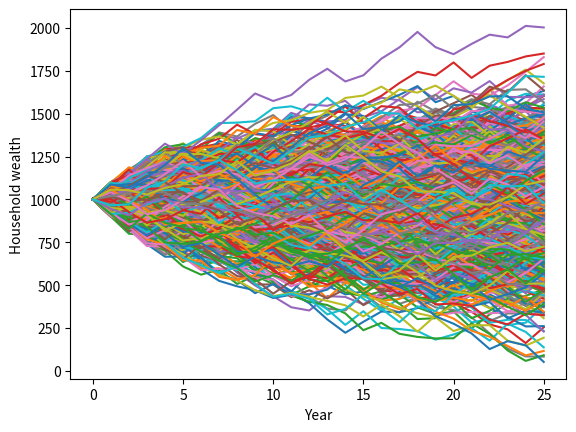

Generate this figure with matplotlib:
###########################################################
# Experiments with monte carlo simulations of equality
###########################################################
#
# Load libraries

import random
import matplotlib
import matplotlib.pyplot as plt
import numpy as np

# Create random annual gain / loss figure between -100 and +100 arbitrary units

def rollDice():
	roll = random.randint(-100,100)
	return roll

# Create a simple model household
def household(wealth, year_count):
	value = wealth

	xYear = [] # make year the x variable
	yWealth = [] # make wealth the Y variable

	currentYear = 0 # start at Year 0 (initial state)

	while currentYear <= year_count:
		# append current year count and new wealth to table
		xYear.append(currentYear)
		yWealth.append(value)

		result = rollDice() # generate random gain or loss
		value = value + result # adjust household wealth by the gain or loss for the year

		currentYear += 1 # increment year by 1

	plt.plot(xYear,yWealth)

# Now generate multiple households
i = 1
while i <= 1000:
	household(1000, 25)
	i += 1

plt.ylabel('Household wealth')
plt.xlabel('Year')
plt.show()